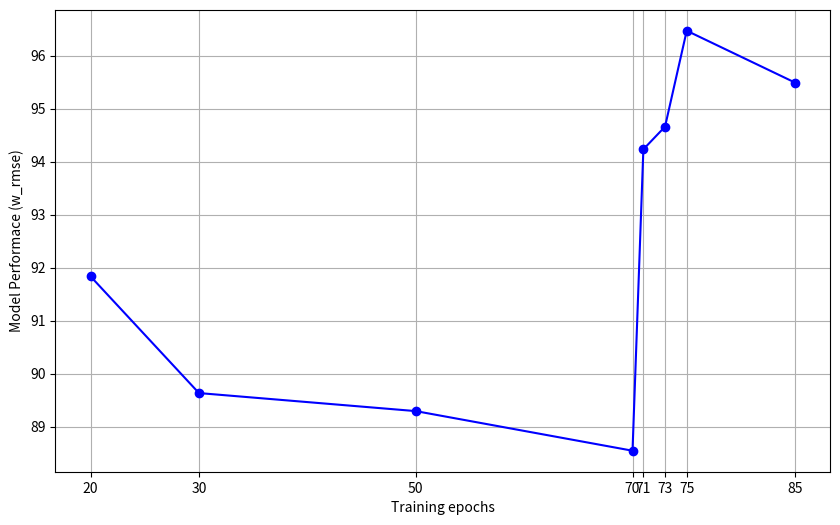

Generate this figure with matplotlib:
import matplotlib.pyplot as plt
import numpy as np


# # Example data
# x = [2, 3, 5, 7, 14, 21]
# y1 = [0.5812, 0.5824, 0.6129, 0.6152, 0.6572, 0.6598]                      # Line 1: y = x
# y2 = [0.5805, 0.5848, 0.6098, 0.6155, 0.6601, 0.6640]                   # Line 2: y = x^2
# y3 = [0.5963, 0.6058, 0.6280, 0.6403, 0.6834, 0.6927]                 # Line 3: y = √x

# # Create the plot
# plt.figure(figsize=(10, 6))
# plt.plot(x, y1, label='Hyperparameter set 1', marker='o', color='blue', markerfacecolor='blue', markeredgecolor='blue')
# plt.plot(x, y2, label='Hyperparameter set 2', marker='s', color='red', markerfacecolor='red', markeredgecolor='red')
# plt.plot(x, y3, label='Hyperparameter set 3', marker='^', color='green', markerfacecolor='green', markeredgecolor='green')

# # Add labels, legend, and title
# plt.xlabel('t value')
# plt.xticks(x)
# plt.ylabel('Model Performace (w_rmse)')
# # plt.title('Three Series on the Same Plot')
# plt.legend()
# plt.grid(True)

# # Save the figure
# plt.savefig('tvperf.png', dpi=300, bbox_inches='tight')

# # Optionally show the plot
# plt.show()


# ________________________________________________

# Example data
# x = [10, 20, 30, 50, 70, 71, 73, 75, 85, 100]
# y1 = [96.08468, 91.83526, 89.63392, 89.29365, 88.546097, 94.23267, 94.661125, 96.470657, 95.491066, 94.857666]
x = [20, 30, 50, 70, 71, 73, 75, 85]
y1 = [91.83526, 89.63392, 89.29365, 88.546097, 94.23267, 94.661125, 96.470657, 95.491066]


# Create the plot
plt.figure(figsize=(10, 6))
plt.plot(x, y1, marker='o', color='blue', markerfacecolor='blue', markeredgecolor='blue')


# Add labels, legend, and title
plt.xlabel('Training epochs')
plt.xticks(x)
plt.ylabel('Model Performace (w_rmse)')
# plt.title('Three Series on the Same Plot')
# plt.legend()
plt.grid(True)

# Save the figure
# plt.savefig('epochs.png', dpi=300, bbox_inches='tight')

# Optionally show the plot
plt.show()
